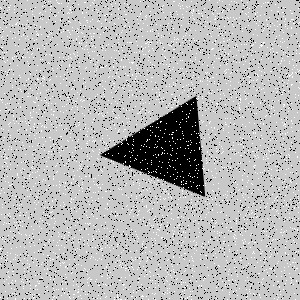

The table this chart was drawn from, first rows:
Type, X, Y
Salt, 161, 238
Salt, 164, 199
Salt, 39, 281
Salt, 66, 78
Salt, 137, 241
Salt, 91, 214
Salt, 273, 285
Salt, 17, 22
Salt, 4, 119
Salt, 10, 261
Salt, 156, 92
Salt, 131, 170
Salt, 264, 270
Salt, 216, 148
Salt, 253, 132
Salt, 285, 174
Salt, 263, 157
Salt, 92, 19
Salt, 280, 232
Salt, 189, 158
Salt, 219, 235
Salt, 147, 190
Salt, 192, 260
Salt, 268, 150
Salt, 202, 15
Salt, 89, 158
Salt, 200, 80
Salt, 249, 225
Salt, 14, 284
Salt, 27, 281
Salt, 52, 206
Salt, 79, 62
Salt, 240, 99
Salt, 9, 69
Salt, 155, 240
Salt, 52, 139
Salt, 25, 234
Salt, 87, 131
Salt, 12, 195
Salt, 39, 195
Salt, 155, 299
Salt, 87, 143
Salt, 28, 188
Salt, 296, 243
Salt, 192, 270
Salt, 225, 118
Salt, 107, 209
Salt, 16, 121
Salt, 191, 10
Salt, 34, 102
Salt, 236, 220
Salt, 136, 124
Salt, 72, 272
Salt, 196, 244
Salt, 255, 226
Salt, 253, 166
Salt, 20, 170
Salt, 24, 63
Salt, 174, 231
Salt, 121, 144
... 8,940 more rows
